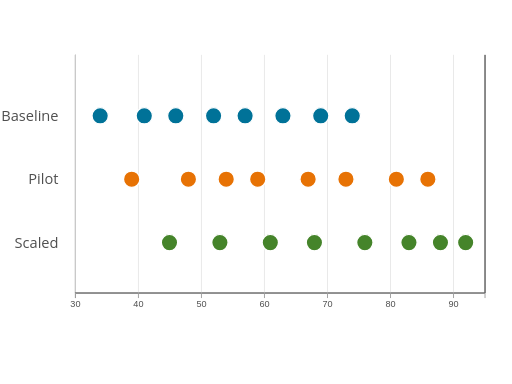
t = 0.00 s
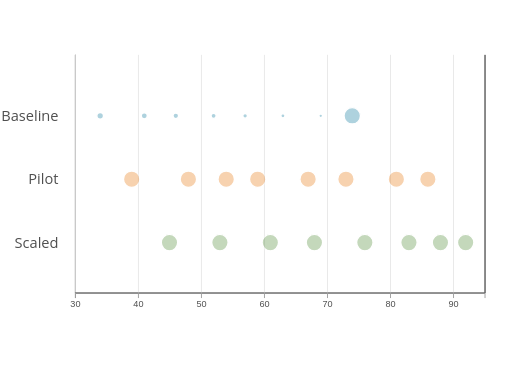
t = 0.27 s
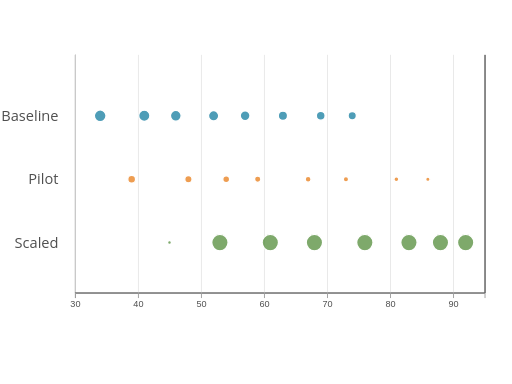
t = 0.53 s
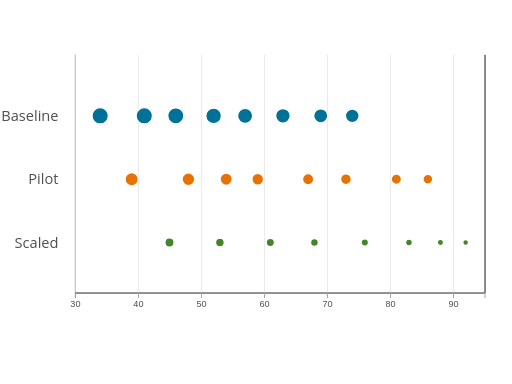
t = 0.81 s
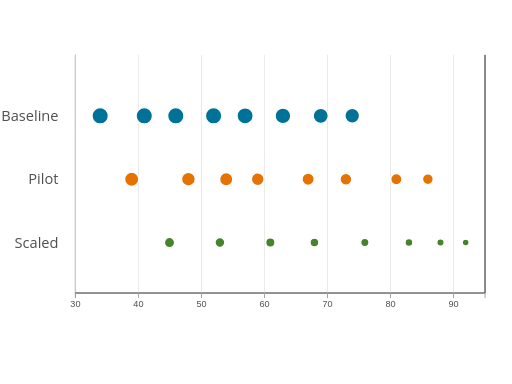
t = 0.86 s
t = 1.35 s: frame unchanged from t = 0.00 s, image omitted

The animated SVG that drew these frames (rendered in a browser with its animation timeline set to each time). Animation: 48 SMIL elements (animate=48); one cycle of 1.34 s.

<?xml version="1.0" encoding="UTF-8"?>
<svg xmlns="http://www.w3.org/2000/svg" id="beeswarm" data-pattern-id="d3-pattern-beeswarm" role="img" viewBox="0 0 560 420" font-family="Open Sans, Arial, sans-serif" aria-labelledby="beeswarm-title beeswarm-desc"><title id="beeswarm-title">Beeswarm distribution</title><desc id="beeswarm-desc">D3 force collision layout for individual observations.</desc><g class="grid" transform="translate(0,320)" fill="none" font-size="10" font-family="sans-serif" text-anchor="middle"><path class="domain" stroke="currentColor" d="M82.5,-260V0.5H530.5V-260"></path><g class="tick" opacity="1" transform="translate(82.5,0)"><line stroke="#e7e7e7" y2="-260"></line><text fill="currentColor" y="3" dy="0.71em"></text></g><g class="tick" opacity="1" transform="translate(151.42307692307693,0)"><line stroke="#e7e7e7" y2="-260"></line><text fill="currentColor" y="3" dy="0.71em"></text></g><g class="tick" opacity="1" transform="translate(220.34615384615387,0)"><line stroke="#e7e7e7" y2="-260"></line><text fill="currentColor" y="3" dy="0.71em"></text></g><g class="tick" opacity="1" transform="translate(289.2692307692308,0)"><line stroke="#e7e7e7" y2="-260"></line><text fill="currentColor" y="3" dy="0.71em"></text></g><g class="tick" opacity="1" transform="translate(358.19230769230774,0)"><line stroke="#e7e7e7" y2="-260"></line><text fill="currentColor" y="3" dy="0.71em"></text></g><g class="tick" opacity="1" transform="translate(427.11538461538464,0)"><line stroke="#e7e7e7" y2="-260"></line><text fill="currentColor" y="3" dy="0.71em"></text></g><g class="tick" opacity="1" transform="translate(496.0384615384616,0)"><line stroke="#e7e7e7" y2="-260"></line><text fill="currentColor" y="3" dy="0.71em"></text></g></g><g class="axis" transform="translate(0,320)" fill="none" font-size="10" font-family="sans-serif" text-anchor="middle"><path class="domain" stroke="#9c9c9c" d="M82.5,6V0.5H530.5V6"></path><g class="tick" opacity="1" transform="translate(82.5,0)"><line stroke="#9c9c9c" y2="6"></line><text fill="currentColor" y="9" dy="0.71em" style="fill: rgb(79, 79, 79);">30</text></g><g class="tick" opacity="1" transform="translate(151.42307692307693,0)"><line stroke="#9c9c9c" y2="6"></line><text fill="currentColor" y="9" dy="0.71em" style="fill: rgb(79, 79, 79);">40</text></g><g class="tick" opacity="1" transform="translate(220.34615384615387,0)"><line stroke="#9c9c9c" y2="6"></line><text fill="currentColor" y="9" dy="0.71em" style="fill: rgb(79, 79, 79);">50</text></g><g class="tick" opacity="1" transform="translate(289.2692307692308,0)"><line stroke="#9c9c9c" y2="6"></line><text fill="currentColor" y="9" dy="0.71em" style="fill: rgb(79, 79, 79);">60</text></g><g class="tick" opacity="1" transform="translate(358.19230769230774,0)"><line stroke="#9c9c9c" y2="6"></line><text fill="currentColor" y="9" dy="0.71em" style="fill: rgb(79, 79, 79);">70</text></g><g class="tick" opacity="1" transform="translate(427.11538461538464,0)"><line stroke="#9c9c9c" y2="6"></line><text fill="currentColor" y="9" dy="0.71em" style="fill: rgb(79, 79, 79);">80</text></g><g class="tick" opacity="1" transform="translate(496.0384615384616,0)"><line stroke="#9c9c9c" y2="6"></line><text fill="currentColor" y="9" dy="0.71em" style="fill: rgb(79, 79, 79);">90</text></g></g><text class="label" x="64" y="126.66666666666667" text-anchor="end" dy="0.35em" style="fill: rgb(79, 79, 79); paint-order: stroke; stroke: rgb(255, 255, 255); stroke-width: 3; stroke-linejoin: round;">Baseline</text><text class="label" x="64" y="196" text-anchor="end" dy="0.35em" style="fill: rgb(79, 79, 79); paint-order: stroke; stroke: rgb(255, 255, 255); stroke-width: 3; stroke-linejoin: round;">Pilot</text><text class="label" x="64" y="265.3333333333333" text-anchor="end" dy="0.35em" style="fill: rgb(79, 79, 79); paint-order: stroke; stroke: rgb(255, 255, 255); stroke-width: 3; stroke-linejoin: round;">Scaled</text><g><circle cx="109.56923076923078" cy="126.66666666666667" fill="#007298" stroke="#fff" stroke-width="1.5" r="9" opacity="1"><animate attributeName="r" from="2" to="9" dur="0.65s" begin="0.12s" fill="freeze"></animate><animate attributeName="opacity" from="0" to="1" dur="0.7s" begin="0.05s" fill="freeze"></animate></circle><circle cx="157.81538461538463" cy="126.66666666666667" fill="#007298" stroke="#fff" stroke-width="1.5" r="9" opacity="1"><animate attributeName="r" from="2" to="9" dur="0.65s" begin="0.145s" fill="freeze"></animate><animate attributeName="opacity" from="0" to="1" dur="0.7s" begin="0.05s" fill="freeze"></animate></circle><circle cx="192.27692307692308" cy="126.66666666666667" fill="#007298" stroke="#fff" stroke-width="1.5" r="9" opacity="1"><animate attributeName="r" from="2" to="9" dur="0.65s" begin="0.16999999999999998s" fill="freeze"></animate><animate attributeName="opacity" from="0" to="1" dur="0.7s" begin="0.05s" fill="freeze"></animate></circle><circle cx="233.63076923076923" cy="126.66666666666667" fill="#007298" stroke="#fff" stroke-width="1.5" r="9" opacity="1"><animate attributeName="r" from="2" to="9" dur="0.65s" begin="0.195s" fill="freeze"></animate><animate attributeName="opacity" from="0" to="1" dur="0.7s" begin="0.05s" fill="freeze"></animate></circle><circle cx="268.0923076923077" cy="126.66666666666667" fill="#007298" stroke="#fff" stroke-width="1.5" r="9" opacity="1"><animate attributeName="r" from="2" to="9" dur="0.65s" begin="0.22s" fill="freeze"></animate><animate attributeName="opacity" from="0" to="1" dur="0.7s" begin="0.05s" fill="freeze"></animate></circle><circle cx="309.44615384615383" cy="126.66666666666667" fill="#007298" stroke="#fff" stroke-width="1.5" r="9" opacity="1"><animate attributeName="r" from="2" to="9" dur="0.65s" begin="0.245s" fill="freeze"></animate><animate attributeName="opacity" from="0" to="1" dur="0.7s" begin="0.05s" fill="freeze"></animate></circle><circle cx="350.8" cy="126.66666666666667" fill="#007298" stroke="#fff" stroke-width="1.5" r="9" opacity="1"><animate attributeName="r" from="2" to="9" dur="0.65s" begin="0.27s" fill="freeze"></animate><animate attributeName="opacity" from="0" to="1" dur="0.7s" begin="0.05s" fill="freeze"></animate></circle><circle cx="385.26153846153846" cy="126.66666666666667" fill="#007298" stroke="#fff" stroke-width="1.5" r="9" opacity="1"><animate attributeName="r" from="2" to="9" dur="0.65s" begin="0.29500000000000004s" fill="freeze"></animate><animate attributeName="opacity" from="0" to="1" dur="0.7s" begin="0.05s" fill="freeze"></animate></circle><circle cx="144.03076923076924" cy="196" fill="#e77204" stroke="#fff" stroke-width="1.5" r="9" opacity="1"><animate attributeName="r" from="2" to="9" dur="0.65s" begin="0.32s" fill="freeze"></animate><animate attributeName="opacity" from="0" to="1" dur="0.7s" begin="0.05s" fill="freeze"></animate></circle><circle cx="206.06153846153848" cy="196" fill="#e77204" stroke="#fff" stroke-width="1.5" r="9" opacity="1"><animate attributeName="r" from="2" to="9" dur="0.65s" begin="0.345s" fill="freeze"></animate><animate attributeName="opacity" from="0" to="1" dur="0.7s" begin="0.05s" fill="freeze"></animate></circle><circle cx="247.41538461538462" cy="196" fill="#e77204" stroke="#fff" stroke-width="1.5" r="9" opacity="1"><animate attributeName="r" from="2" to="9" dur="0.65s" begin="0.37s" fill="freeze"></animate><animate attributeName="opacity" from="0" to="1" dur="0.7s" begin="0.05s" fill="freeze"></animate></circle><circle cx="281.8769230769231" cy="196" fill="#e77204" stroke="#fff" stroke-width="1.5" r="9" opacity="1"><animate attributeName="r" from="2" to="9" dur="0.65s" begin="0.395s" fill="freeze"></animate><animate attributeName="opacity" from="0" to="1" dur="0.7s" begin="0.05s" fill="freeze"></animate></circle><circle cx="337.0153846153846" cy="196" fill="#e77204" stroke="#fff" stroke-width="1.5" r="9" opacity="1"><animate attributeName="r" from="2" to="9" dur="0.65s" begin="0.42000000000000004s" fill="freeze"></animate><animate attributeName="opacity" from="0" to="1" dur="0.7s" begin="0.05s" fill="freeze"></animate></circle><circle cx="378.36923076923074" cy="196" fill="#e77204" stroke="#fff" stroke-width="1.5" r="9" opacity="1"><animate attributeName="r" from="2" to="9" dur="0.65s" begin="0.445s" fill="freeze"></animate><animate attributeName="opacity" from="0" to="1" dur="0.7s" begin="0.05s" fill="freeze"></animate></circle><circle cx="433.5076923076923" cy="196" fill="#e77204" stroke="#fff" stroke-width="1.5" r="9" opacity="1"><animate attributeName="r" from="2" to="9" dur="0.65s" begin="0.47000000000000003s" fill="freeze"></animate><animate attributeName="opacity" from="0" to="1" dur="0.7s" begin="0.05s" fill="freeze"></animate></circle><circle cx="467.96923076923076" cy="196" fill="#e77204" stroke="#fff" stroke-width="1.5" r="9" opacity="1"><animate attributeName="r" from="2" to="9" dur="0.65s" begin="0.495s" fill="freeze"></animate><animate attributeName="opacity" from="0" to="1" dur="0.7s" begin="0.05s" fill="freeze"></animate></circle><circle cx="185.3846153846154" cy="265.3333333333333" fill="#45842a" stroke="#fff" stroke-width="1.5" r="9" opacity="1"><animate attributeName="r" from="2" to="9" dur="0.65s" begin="0.52s" fill="freeze"></animate><animate attributeName="opacity" from="0" to="1" dur="0.7s" begin="0.05s" fill="freeze"></animate></circle><circle cx="240.52307692307693" cy="265.3333333333333" fill="#45842a" stroke="#fff" stroke-width="1.5" r="9" opacity="1"><animate attributeName="r" from="2" to="9" dur="0.65s" begin="0.545s" fill="freeze"></animate><animate attributeName="opacity" from="0" to="1" dur="0.7s" begin="0.05s" fill="freeze"></animate></circle><circle cx="295.66153846153844" cy="265.3333333333333" fill="#45842a" stroke="#fff" stroke-width="1.5" r="9" opacity="1"><animate attributeName="r" from="2" to="9" dur="0.65s" begin="0.5700000000000001s" fill="freeze"></animate><animate attributeName="opacity" from="0" to="1" dur="0.7s" begin="0.05s" fill="freeze"></animate></circle><circle cx="343.90769230769234" cy="265.3333333333333" fill="#45842a" stroke="#fff" stroke-width="1.5" r="9" opacity="1"><animate attributeName="r" from="2" to="9" dur="0.65s" begin="0.595s" fill="freeze"></animate><animate attributeName="opacity" from="0" to="1" dur="0.7s" begin="0.05s" fill="freeze"></animate></circle><circle cx="399.04615384615386" cy="265.3333333333333" fill="#45842a" stroke="#fff" stroke-width="1.5" r="9" opacity="1"><animate attributeName="r" from="2" to="9" dur="0.65s" begin="0.62s" fill="freeze"></animate><animate attributeName="opacity" from="0" to="1" dur="0.7s" begin="0.05s" fill="freeze"></animate></circle><circle cx="447.29230769230765" cy="265.3333333333333" fill="#45842a" stroke="#fff" stroke-width="1.5" r="9" opacity="1"><animate attributeName="r" from="2" to="9" dur="0.65s" begin="0.645s" fill="freeze"></animate><animate attributeName="opacity" from="0" to="1" dur="0.7s" begin="0.05s" fill="freeze"></animate></circle><circle cx="481.7538461538462" cy="265.3333333333333" fill="#45842a" stroke="#fff" stroke-width="1.5" r="9" opacity="1"><animate attributeName="r" from="2" to="9" dur="0.65s" begin="0.67s" fill="freeze"></animate><animate attributeName="opacity" from="0" to="1" dur="0.7s" begin="0.05s" fill="freeze"></animate></circle><circle cx="509.32307692307694" cy="265.3333333333333" fill="#45842a" stroke="#fff" stroke-width="1.5" r="9" opacity="1"><animate attributeName="r" from="2" to="9" dur="0.65s" begin="0.6950000000000001s" fill="freeze"></animate><animate attributeName="opacity" from="0" to="1" dur="0.7s" begin="0.05s" fill="freeze"></animate></circle></g></svg>
